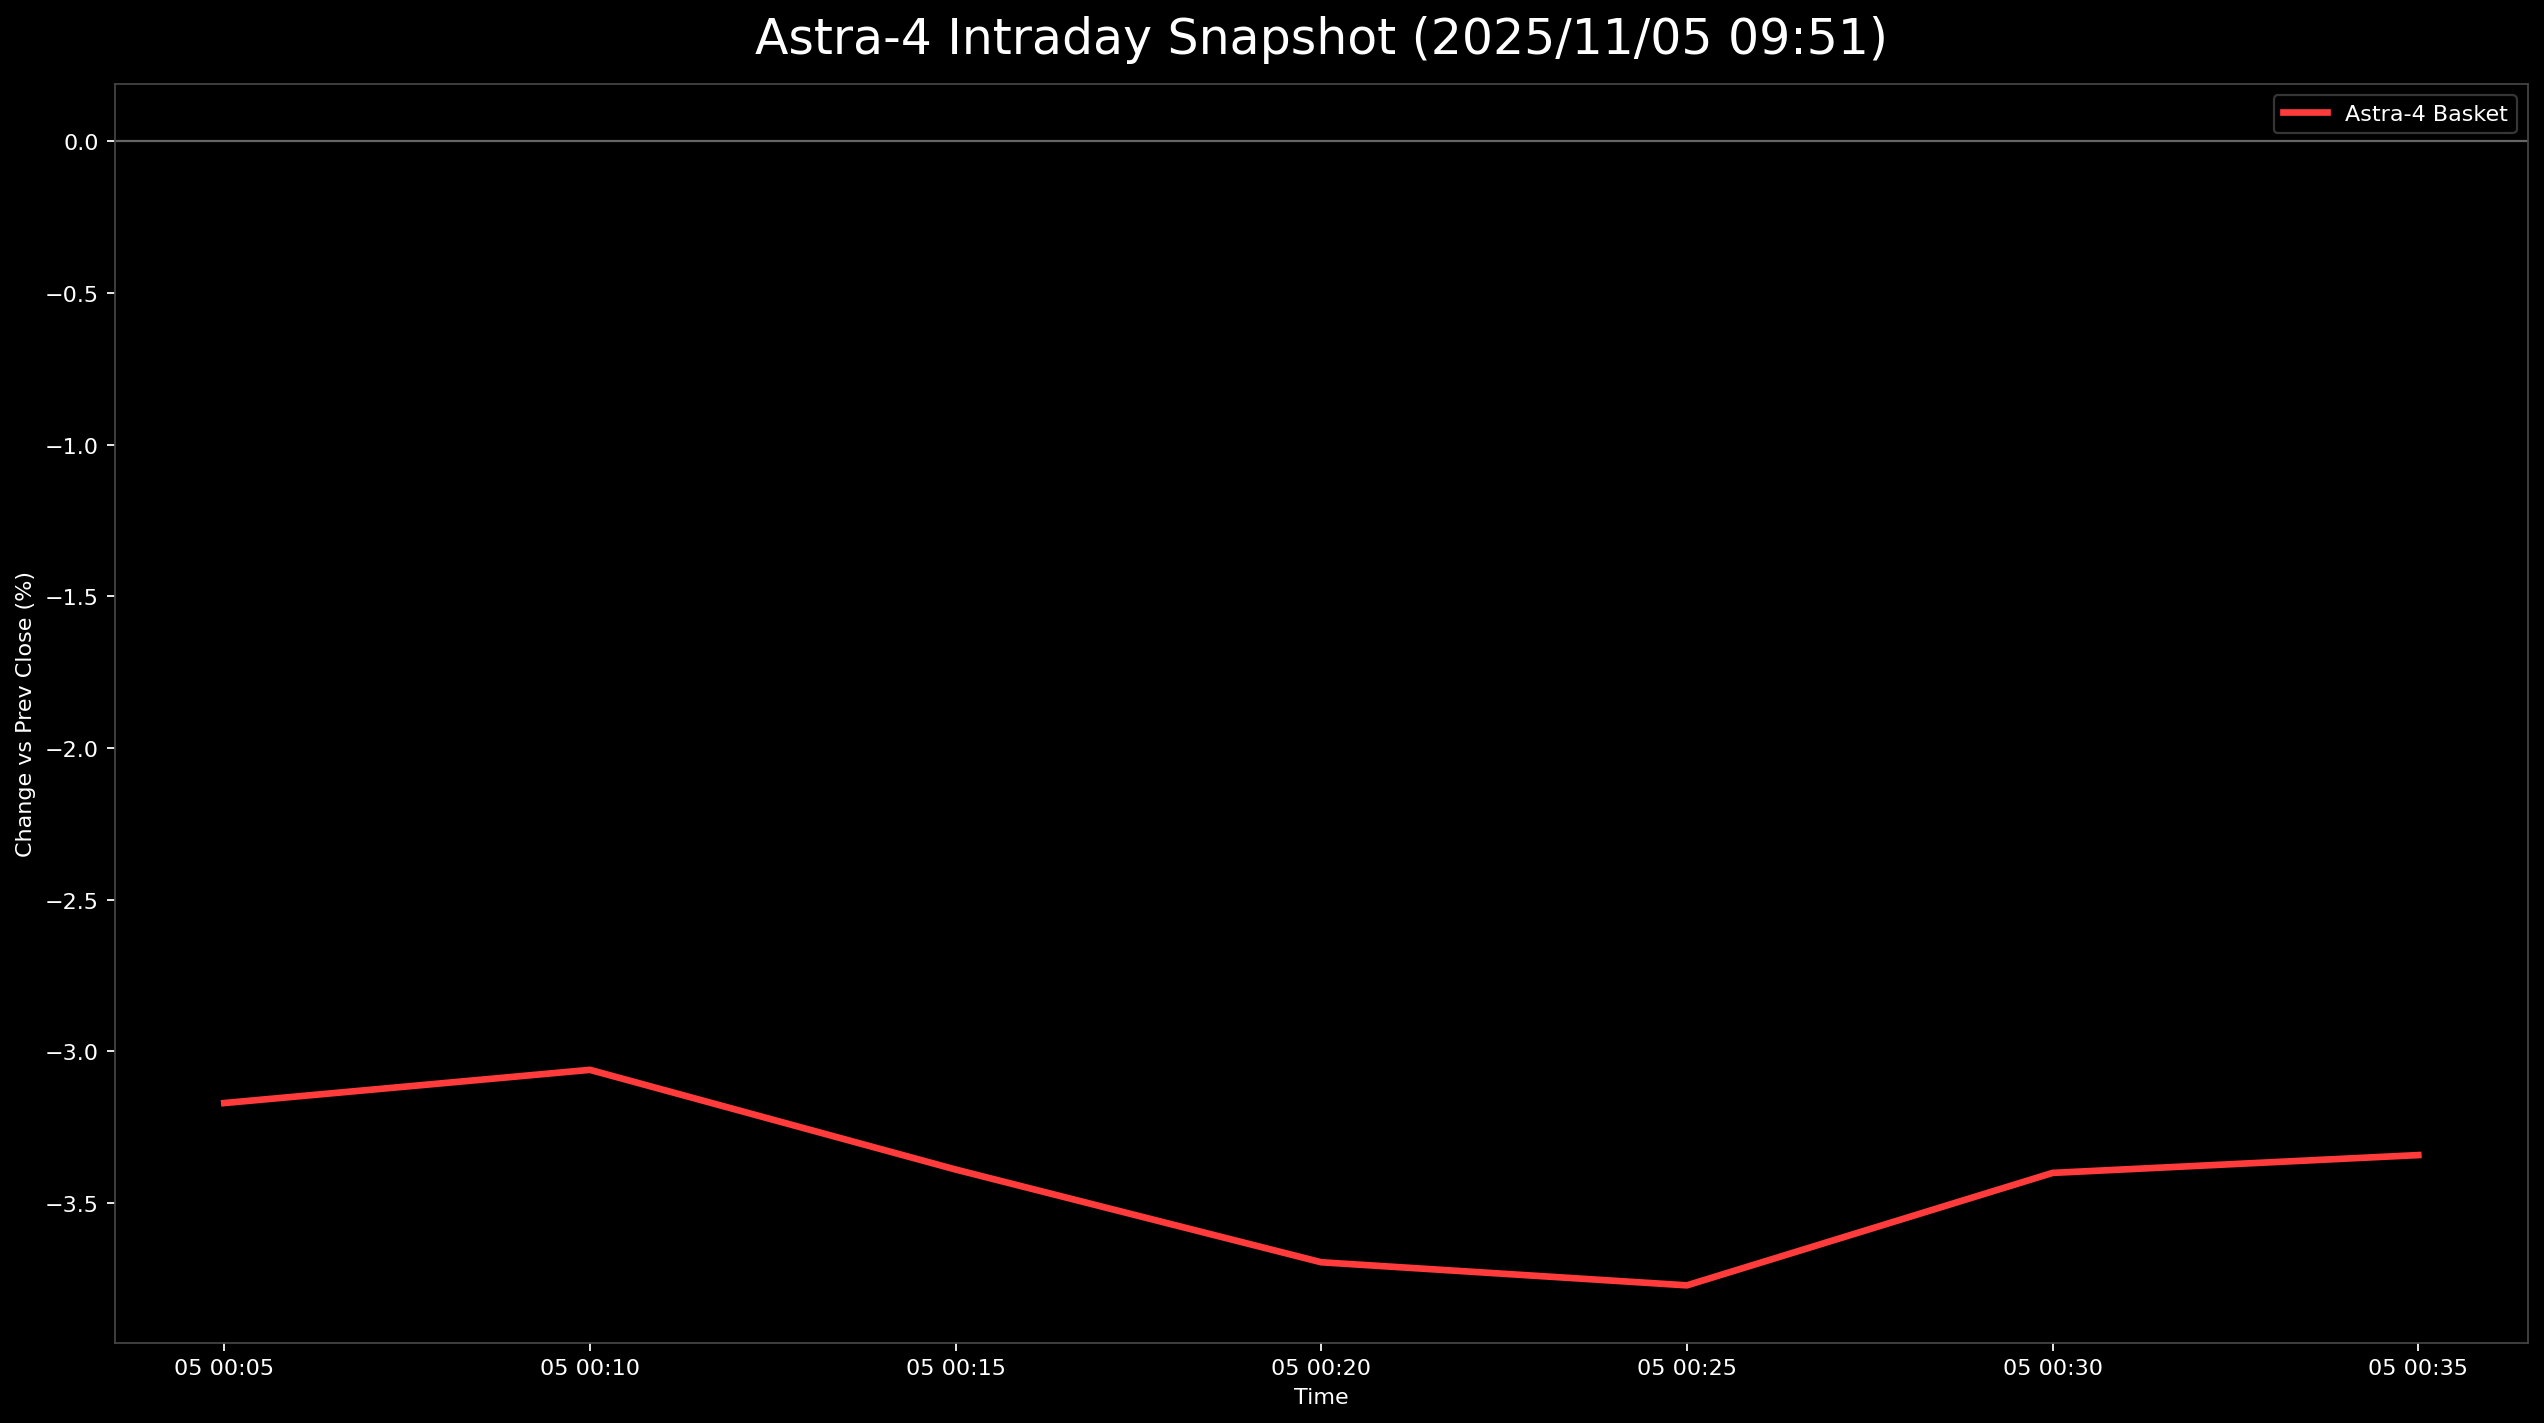

Data behind this chart, as committed beside it:
日時, 9348.T, 5595.T, 402A.T, 186A.T, Astra4_mean
2025-11-05 00:05:00+00:00, -0.004246, -0.0482, -0.02369, -0.05067, -0.0317
2025-11-05 00:10:00+00:00, -0.004246, -0.05023, -0.01861, -0.04933, -0.03061
2025-11-05 00:15:00+00:00, -0.006369, -0.05074, -0.03046, -0.048, -0.03389
2025-11-05 00:20:00+00:00, -0.006369, -0.05327, -0.03215, -0.056, -0.03695
2025-11-05 00:25:00+00:00, -0.006369, -0.05632, -0.03215, -0.056, -0.03771
2025-11-05 00:30:00+00:00, -0.006369, -0.05226, -0.02538, -0.052, -0.034
2025-11-05 00:35:00+00:00, -0.006369, -0.05124, -0.02538, -0.05067, -0.03341
